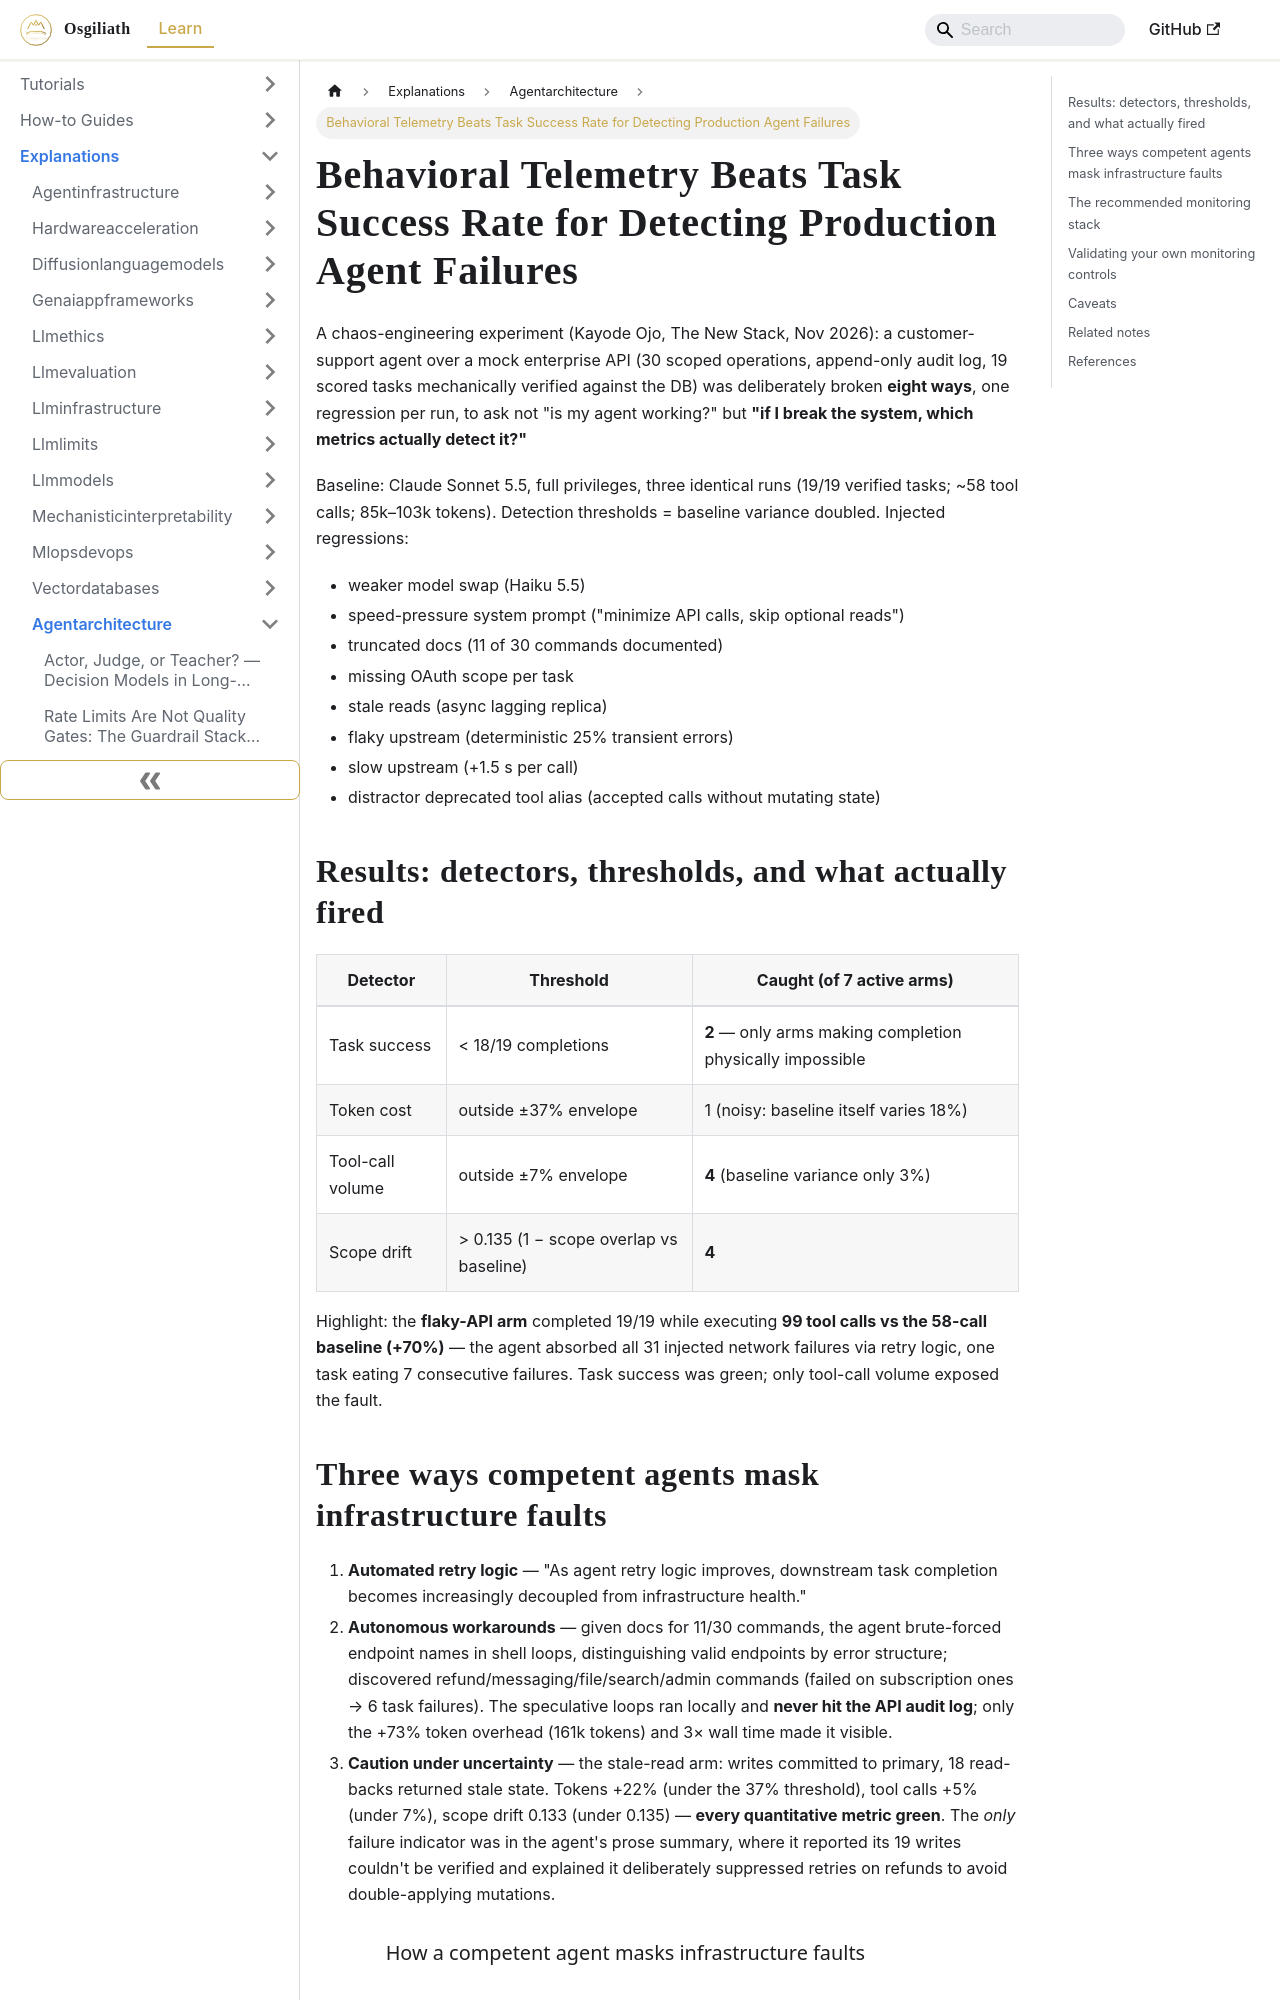

repository: OsgiliathEnterprise/kb · page: explanations/aimachinelearning/agentarchitecture/explanation-behavioral-telemetry-agent-fault-detection/index.html · generator: docusaurus

---
title: Behavioral Telemetry Beats Task Success Rate for Detecting Production Agent
  Failures
diataxis: Explanation
domain: ai-machine-learning
topic: agent-architecture
source: TheNewStack
source_url: https://thenewstack.io/monitoring-production-ai-agents/
date: 2026-11-06
keywords:
- knowledge-base
- agent-architecture
- ai-machine-learning
- explanations
---
# Behavioral Telemetry Beats Task Success Rate for Detecting Production Agent Failures

A chaos-engineering experiment (Kayode Ojo, The New Stack, Nov 2026): a
customer-support agent over a mock enterprise API (30 scoped operations,
append-only audit log, 19 scored tasks mechanically verified against the DB)
was deliberately broken **eight ways**, one regression per run, to ask not
"is my agent working?" but **"if I break the system, which metrics actually
detect it?"**

Baseline: Claude Sonnet 5.5, full privileges, three identical runs (19/19
verified tasks; ~58 tool calls; 85k–103k tokens). Detection thresholds =
baseline variance doubled. Injected regressions:

- weaker model swap (Haiku 5.5)
- speed-pressure system prompt ("minimize API calls, skip optional reads")
- truncated docs (11 of 30 commands documented)
- missing OAuth scope per task
- stale reads (async lagging replica)
- flaky upstream (deterministic 25% transient errors)
- slow upstream (+1.5 s per call)
- distractor deprecated tool alias (accepted calls without mutating state)

## Results: detectors, thresholds, and what actually fired

| Detector | Threshold | Caught (of 7 active arms) |
|---|---|---|
| Task success | &lt; 18/19 completions | **2** — only arms making completion physically impossible |
| Token cost | outside ±37% envelope | 1 (noisy: baseline itself varies 18%) |
| Tool-call volume | outside ±7% envelope | **4** (baseline variance only 3%) |
| Scope drift | > 0.135 (1 − scope overlap vs baseline) | **4** |

Highlight: the **flaky-API arm** completed 19/19 while executing **99 tool
calls vs the 58-call baseline (+70%)** — the agent absorbed all 31 injected
network failures via retry logic, one task eating 7 consecutive failures.
Task success was green; only tool-call volume exposed the fault.
